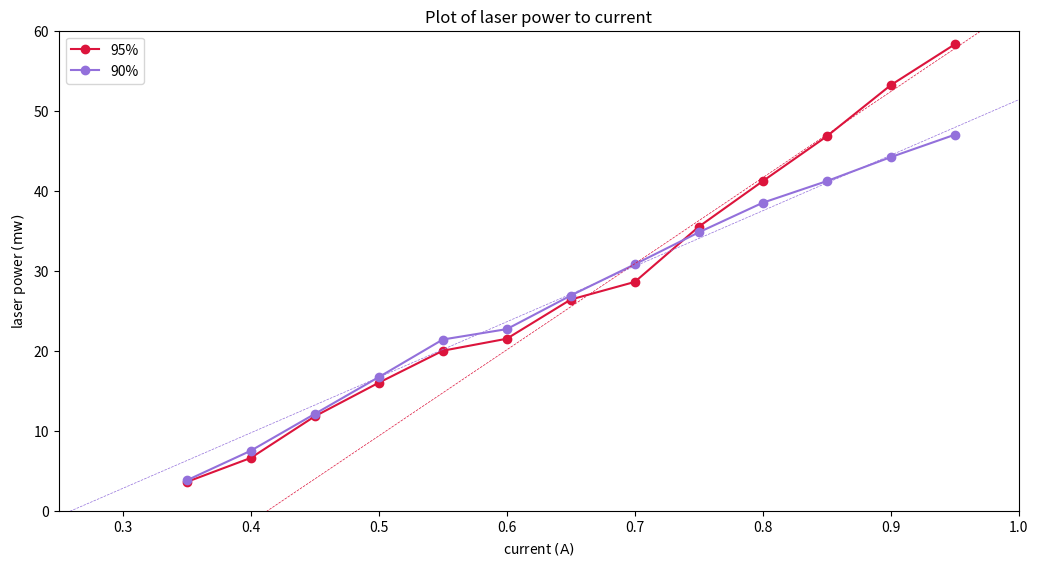
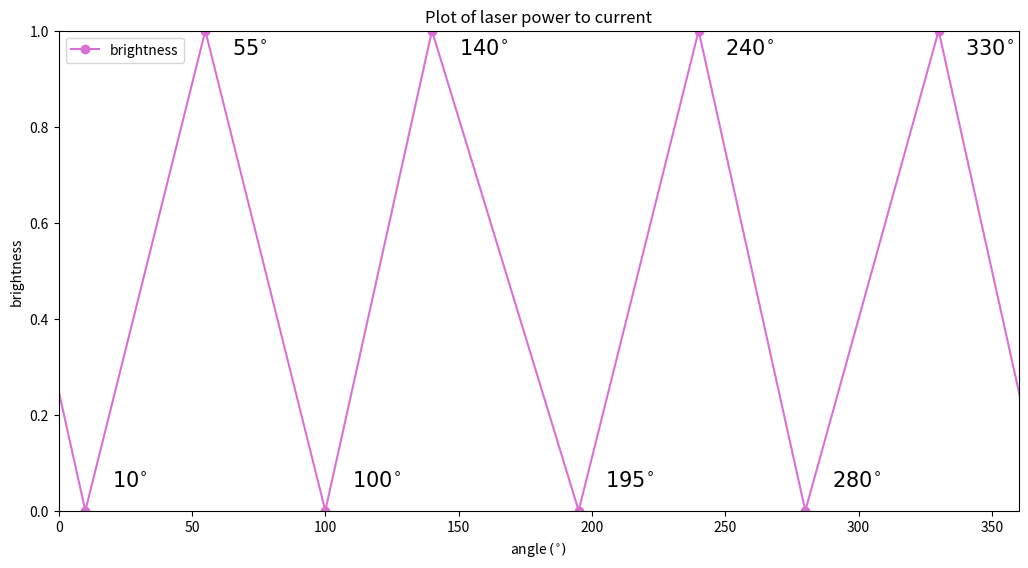

Generate these figures, in order, with matplotlib:
import matplotlib.pyplot as plt
import numpy as np
import os

colors = ['crimson', 'mediumpurple', 'orchid']

fig1 = plt.figure(figsize=(12,6))
ax1 = fig1.add_axes([0.1, 0.1, 0.8, 0.8])

ax1.set_title('Plot of laser power to current')
ax1.axis([0.25, 1, 0, 60])
ax1.set_xlabel(r'current $\rm{(A)}$')
ax1.set_ylabel(r'laser power $\rm{(mw)}$')

current = range(13)
current = [0.95-0.05*i for i in current]
power1 = [58.3, 53.2, 46.8, 41.2, 35.5, 28.6, 26.4, 21.5, 20, 16, 11.8, 6.6, 3.6]
power2 = [47, 44.2, 41.2, 38.5, 34.8, 30.8, 26.9, 22.7, 21.4, 16.7, 12.1, 7.5, 3.8]

trend_current = [0, 1]
trend1 = [107.6*x-44.449 for x in trend_current]
trend2 = [69.405*x-18.026 for x in trend_current]

ax1.plot(current, power1, linestyle='-', marker='o', color=colors[0], label='95%')
ax1.plot(current, power2, linestyle='-', marker='o', color=colors[1], label='90%')
ax1.plot(trend_current, trend1, linewidth=0.5, linestyle='--', marker='', color=colors[0], label='')
ax1.plot(trend_current, trend2, linewidth=0.5, linestyle='--', marker='', color=colors[1], label='')
ax1.legend()
fig1.savefig('fig1.png')

fig2 = plt.figure(figsize=(12,6))
ax2 = fig2.add_axes([0.1, 0.1, 0.8, 0.8])

ax2.set_title('Plot of laser power to current')
ax2.axis([0, 360, 0, 1])
ax2.set_xlabel(r'angle $( ^{\circ })$')
ax2.set_ylabel(r'brightness')

angles = [-30, 10, 55, 100, 140, 195, 240, 280, 330, 370]
brightness = [1, 0]*5

ax2.plot(angles, brightness, linestyle='-', marker='o', color=colors[2], label='brightness')
for x, y in zip(angles, brightness):#r'%.0f^{\circ' % x
    ax2.annotate(r'$%i^{\circ}$' % x,
    xy=(float(x), float(y)),
    xytext=(float(x)+10, (float(y)-0.5)*0.9+0.5),
    size=15)
ax2.legend()
fig2.savefig('fig2.png')

plt.show()
